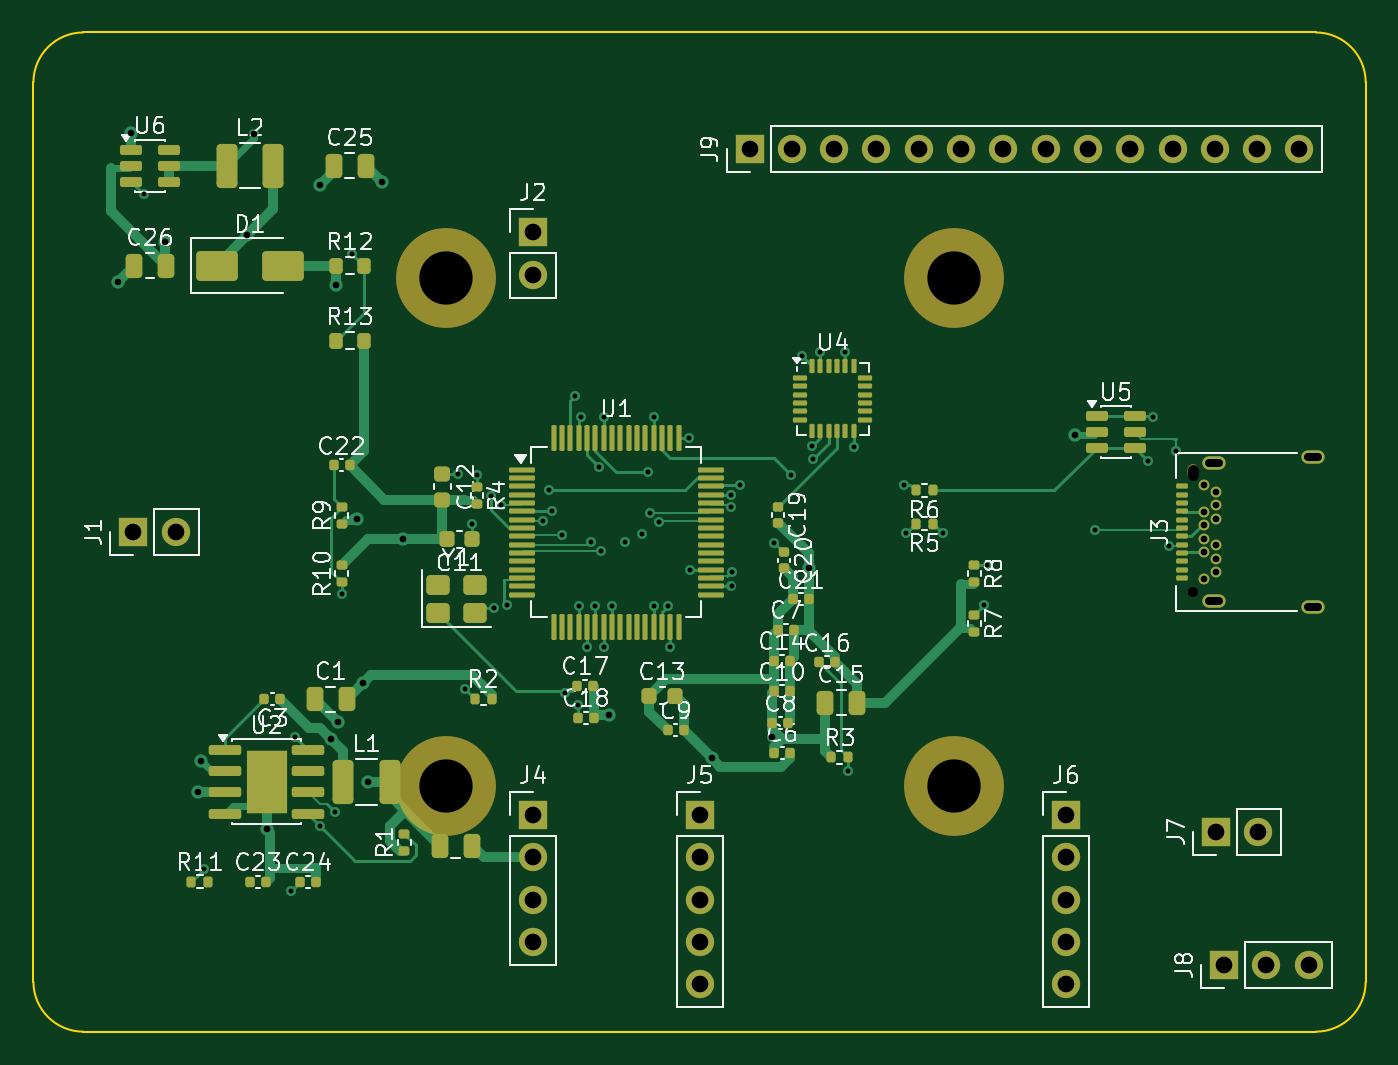
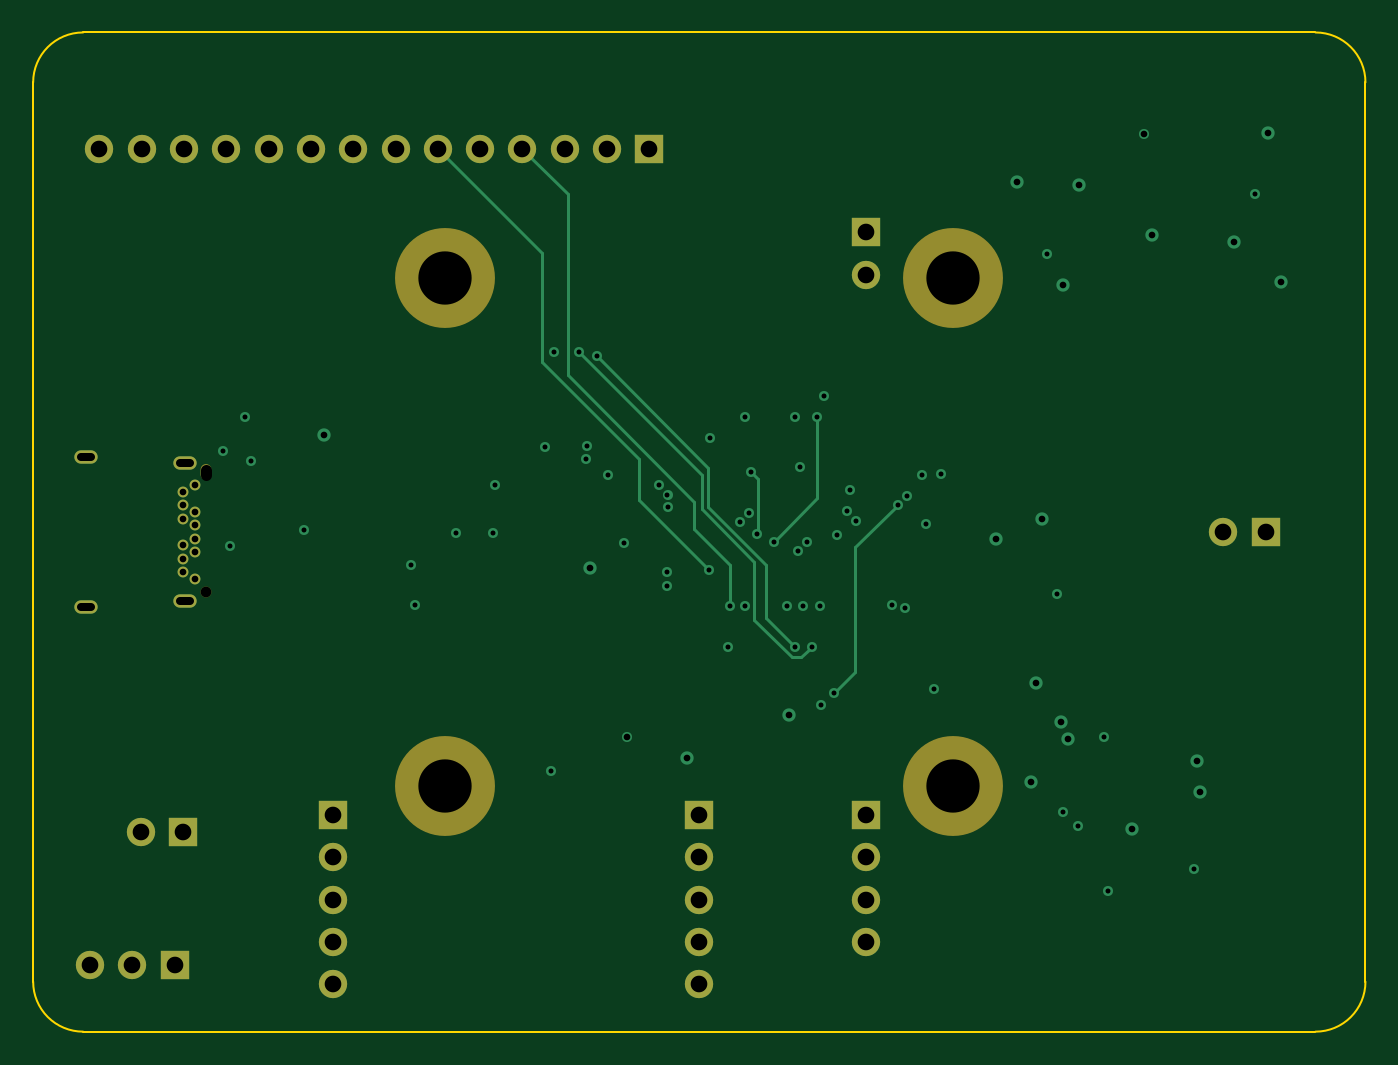
Circuit board: 13 layer files. Board 80.0 x 60.0 mm.
- bottom_copper: bench_board-B_Cu.gbr (8234 bytes)
- bottom_mask: bench_board-B_Mask.gbr (2342 bytes)
- paste: bench_board-B_Paste.gbr (456 bytes)
- bottom_silk: bench_board-B_Silkscreen.gbr (2352 bytes)
- outline: bench_board-Edge_Cuts.gbr (904 bytes)
- top_copper: bench_board-F_Cu.gbr (36498 bytes)
- top_mask: bench_board-F_Mask.gbr (11179 bytes)
- paste: bench_board-F_Paste.gbr (9449 bytes)
- top_silk: bench_board-F_Silkscreen.gbr (93083 bytes)
- inner_copper: bench_board-In1_Cu.gbr (124651 bytes)
- inner_copper: bench_board-In2_Cu.gbr (115974 bytes)
- drill: bench_board-NPTH.drl (498 bytes)
- drill: bench_board-PTH.drl (2686 bytes)

=== bottom_copper: bench_board-B_Cu.gbr (8234 bytes, source omitted) ===
=== bottom_mask: bench_board-B_Mask.gbr ===
%TF.GenerationSoftware,KiCad,Pcbnew,10.0.5*%
%TF.CreationDate,2026-08-17T10:06:52-04:00*%
%TF.ProjectId,bench_board,62656e63-685f-4626-9f61-72642e6b6963,rev?*%
%TF.SameCoordinates,Original*%
%TF.FileFunction,Soldermask,Bot*%
%TF.FilePolarity,Negative*%
%FSLAX46Y46*%
G04 Gerber Fmt 4.6, Leading zero omitted, Abs format (unit mm)*
G04 Created by KiCad (PCBNEW 10.0.5) date 2026-08-17 10:06:52*
%MOMM*%
%LPD*%
G01*
G04 APERTURE LIST*
%ADD10R,1.700000X1.700000*%
%ADD11C,1.700000*%
%ADD12C,6.000000*%
%ADD13C,0.650000*%
%ADD14O,0.650000X0.950000*%
%ADD15O,1.400000X0.800000*%
G04 APERTURE END LIST*
D10*
%TO.C,J9*%
X43000000Y-7000000D03*
D11*
X45540000Y-7000000D03*
X48080000Y-7000000D03*
X50620000Y-7000000D03*
X53160000Y-7000000D03*
X55700000Y-7000000D03*
X58240000Y-7000000D03*
X60780000Y-7000000D03*
X63320000Y-7000000D03*
X65860000Y-7000000D03*
X68400000Y-7000000D03*
X70940000Y-7000000D03*
X73480000Y-7000000D03*
X76020000Y-7000000D03*
%TD*%
D12*
%TO.C,MH1*%
X24750000Y-14750000D03*
%TD*%
D10*
%TO.C,J1*%
X6000000Y-30000000D03*
D11*
X8540000Y-30000000D03*
%TD*%
D13*
%TO.C,J3*%
X69640000Y-33600000D03*
D14*
X69640000Y-26400000D03*
D13*
X70290000Y-27200000D03*
X70990000Y-27600000D03*
X70990000Y-28400000D03*
X70290000Y-28800000D03*
X70990000Y-29200000D03*
X70290000Y-29600000D03*
X70290000Y-30400000D03*
X70990000Y-30800000D03*
X70290000Y-31200000D03*
X70990000Y-31600000D03*
X70990000Y-32400000D03*
X70290000Y-32800000D03*
D15*
X76840000Y-34490000D03*
X70890000Y-34130000D03*
X70890000Y-25870000D03*
X76840000Y-25510000D03*
%TD*%
D10*
%TO.C,J5*%
X40000000Y-47000000D03*
D11*
X40000000Y-49540000D03*
X40000000Y-52080000D03*
X40000000Y-54620000D03*
X40000000Y-57160000D03*
%TD*%
D12*
%TO.C,MH3*%
X24750000Y-45250000D03*
%TD*%
D10*
%TO.C,J4*%
X30000000Y-47000000D03*
D11*
X30000000Y-49540000D03*
X30000000Y-52080000D03*
X30000000Y-54620000D03*
%TD*%
D10*
%TO.C,J8*%
X71500000Y-56000000D03*
D11*
X74040000Y-56000000D03*
X76580000Y-56000000D03*
%TD*%
D10*
%TO.C,J2*%
X30000000Y-12000000D03*
D11*
X30000000Y-14540000D03*
%TD*%
D10*
%TO.C,J6*%
X62000000Y-47000000D03*
D11*
X62000000Y-49540000D03*
X62000000Y-52080000D03*
X62000000Y-54620000D03*
X62000000Y-57160000D03*
%TD*%
D10*
%TO.C,J7*%
X71000000Y-48000000D03*
D11*
X73540000Y-48000000D03*
%TD*%
D12*
%TO.C,MH2*%
X55250000Y-14750000D03*
%TD*%
%TO.C,MH4*%
X55250000Y-45250000D03*
%TD*%
M02*

=== paste: bench_board-B_Paste.gbr ===
%TF.GenerationSoftware,KiCad,Pcbnew,10.0.5*%
%TF.CreationDate,2026-08-17T10:06:52-04:00*%
%TF.ProjectId,bench_board,62656e63-685f-4626-9f61-72642e6b6963,rev?*%
%TF.SameCoordinates,Original*%
%TF.FileFunction,Paste,Bot*%
%TF.FilePolarity,Positive*%
%FSLAX46Y46*%
G04 Gerber Fmt 4.6, Leading zero omitted, Abs format (unit mm)*
G04 Created by KiCad (PCBNEW 10.0.5) date 2026-08-17 10:06:52*
%MOMM*%
%LPD*%
G01*
G04 APERTURE LIST*
G04 APERTURE END LIST*
M02*

=== bottom_silk: bench_board-B_Silkscreen.gbr ===
%TF.GenerationSoftware,KiCad,Pcbnew,10.0.5*%
%TF.CreationDate,2026-08-17T10:06:52-04:00*%
%TF.ProjectId,bench_board,62656e63-685f-4626-9f61-72642e6b6963,rev?*%
%TF.SameCoordinates,Original*%
%TF.FileFunction,Legend,Bot*%
%TF.FilePolarity,Positive*%
%FSLAX46Y46*%
G04 Gerber Fmt 4.6, Leading zero omitted, Abs format (unit mm)*
G04 Created by KiCad (PCBNEW 10.0.5) date 2026-08-17 10:06:52*
%MOMM*%
%LPD*%
G01*
G04 APERTURE LIST*
%ADD10R,1.700000X1.700000*%
%ADD11C,1.700000*%
%ADD12C,6.000000*%
%ADD13C,0.650000*%
%ADD14O,0.650000X0.950000*%
%ADD15O,1.400000X0.800000*%
G04 APERTURE END LIST*
%LPC*%
D10*
%TO.C,J9*%
X43000000Y-7000000D03*
D11*
X45540000Y-7000000D03*
X48080000Y-7000000D03*
X50620000Y-7000000D03*
X53160000Y-7000000D03*
X55700000Y-7000000D03*
X58240000Y-7000000D03*
X60780000Y-7000000D03*
X63320000Y-7000000D03*
X65860000Y-7000000D03*
X68400000Y-7000000D03*
X70940000Y-7000000D03*
X73480000Y-7000000D03*
X76020000Y-7000000D03*
%TD*%
D12*
%TO.C,MH1*%
X24750000Y-14750000D03*
%TD*%
D10*
%TO.C,J1*%
X6000000Y-30000000D03*
D11*
X8540000Y-30000000D03*
%TD*%
D13*
%TO.C,J3*%
X69640000Y-33600000D03*
D14*
X69640000Y-26400000D03*
D13*
X70290000Y-27200000D03*
X70990000Y-27600000D03*
X70990000Y-28400000D03*
X70290000Y-28800000D03*
X70990000Y-29200000D03*
X70290000Y-29600000D03*
X70290000Y-30400000D03*
X70990000Y-30800000D03*
X70290000Y-31200000D03*
X70990000Y-31600000D03*
X70990000Y-32400000D03*
X70290000Y-32800000D03*
D15*
X76840000Y-34490000D03*
X70890000Y-34130000D03*
X70890000Y-25870000D03*
X76840000Y-25510000D03*
%TD*%
D10*
%TO.C,J5*%
X40000000Y-47000000D03*
D11*
X40000000Y-49540000D03*
X40000000Y-52080000D03*
X40000000Y-54620000D03*
X40000000Y-57160000D03*
%TD*%
D12*
%TO.C,MH3*%
X24750000Y-45250000D03*
%TD*%
D10*
%TO.C,J4*%
X30000000Y-47000000D03*
D11*
X30000000Y-49540000D03*
X30000000Y-52080000D03*
X30000000Y-54620000D03*
%TD*%
D10*
%TO.C,J8*%
X71500000Y-56000000D03*
D11*
X74040000Y-56000000D03*
X76580000Y-56000000D03*
%TD*%
D10*
%TO.C,J2*%
X30000000Y-12000000D03*
D11*
X30000000Y-14540000D03*
%TD*%
D10*
%TO.C,J6*%
X62000000Y-47000000D03*
D11*
X62000000Y-49540000D03*
X62000000Y-52080000D03*
X62000000Y-54620000D03*
X62000000Y-57160000D03*
%TD*%
D10*
%TO.C,J7*%
X71000000Y-48000000D03*
D11*
X73540000Y-48000000D03*
%TD*%
D12*
%TO.C,MH2*%
X55250000Y-14750000D03*
%TD*%
%TO.C,MH4*%
X55250000Y-45250000D03*
%TD*%
%LPD*%
M02*

=== outline: bench_board-Edge_Cuts.gbr ===
%TF.GenerationSoftware,KiCad,Pcbnew,10.0.5*%
%TF.CreationDate,2026-08-17T10:06:52-04:00*%
%TF.ProjectId,bench_board,62656e63-685f-4626-9f61-72642e6b6963,rev?*%
%TF.SameCoordinates,Original*%
%TF.FileFunction,Profile,NP*%
%FSLAX46Y46*%
G04 Gerber Fmt 4.6, Leading zero omitted, Abs format (unit mm)*
G04 Created by KiCad (PCBNEW 10.0.5) date 2026-08-17 10:06:52*
%MOMM*%
%LPD*%
G01*
G04 APERTURE LIST*
%TA.AperFunction,Profile*%
%ADD10C,0.100000*%
%TD*%
G04 APERTURE END LIST*
D10*
X0Y-3000000D02*
G75*
G02*
X3000000Y0I3000000J0D01*
G01*
X0Y-57000000D02*
X0Y-3000000D01*
X3000000Y0D02*
X77000000Y0D01*
X3000000Y-60000000D02*
G75*
G02*
X0Y-57000000I0J3000000D01*
G01*
X77000000Y0D02*
G75*
G02*
X80000000Y-3000000I0J-3000000D01*
G01*
X77000000Y-60000000D02*
X3000000Y-60000000D01*
X80000000Y-3000000D02*
X80000000Y-57000000D01*
X80000000Y-57000000D02*
G75*
G02*
X77000000Y-60000000I-3000000J0D01*
G01*
M02*

=== top_copper: bench_board-F_Cu.gbr (36498 bytes, source omitted) ===
=== top_mask: bench_board-F_Mask.gbr (11179 bytes, source omitted) ===
=== paste: bench_board-F_Paste.gbr (9449 bytes, source omitted) ===
=== top_silk: bench_board-F_Silkscreen.gbr (93083 bytes, source omitted) ===
=== inner_copper: bench_board-In1_Cu.gbr (124651 bytes, source omitted) ===
=== inner_copper: bench_board-In2_Cu.gbr (115974 bytes, source omitted) ===
=== drill: bench_board-NPTH.drl ===
M48
; DRILL file KiCad 10.0.5 date 2026-08-17T10:06:53
; FORMAT={-:-/ absolute / metric / decimal}
; #@! TF.CreationDate,2026-08-17T10:06:53-04:00
; #@! TF.GenerationSoftware,Kicad,Pcbnew,10.0.5
; #@! TF.FileFunction,NonPlated,1,4,NPTH
FMAT,2
METRIC
; #@! TA.AperFunction,NonPlated,NPTH,ComponentDrill
T1C0.650
; #@! TA.AperFunction,NonPlated,NPTH,ComponentDrill
T2C3.200
%
G90
G05
T1
X69.64Y-33.6
T2
X24.75Y-14.75
X24.75Y-45.25
X55.25Y-14.75
X55.25Y-45.25
T1
X69.64Y-26.55G85X69.64Y-26.25
G05
M30

=== drill: bench_board-PTH.drl ===
M48
; DRILL file KiCad 10.0.5 date 2026-08-17T10:06:53
; FORMAT={-:-/ absolute / metric / decimal}
; #@! TF.CreationDate,2026-08-17T10:06:53-04:00
; #@! TF.GenerationSoftware,Kicad,Pcbnew,10.0.5
; #@! TF.FileFunction,Plated,1,4,PTH
FMAT,2
METRIC
; #@! TA.AperFunction,Plated,PTH,ViaDrill
T1C0.300
; #@! TA.AperFunction,Plated,PTH,ViaDrill
T2C0.400
; #@! TA.AperFunction,Plated,PTH,ComponentDrill
T3C0.400
; #@! TA.AperFunction,Plated,PTH,ComponentDrill
T4C0.500
; #@! TA.AperFunction,Plated,PTH,ComponentDrill
T5C1.000
%
G90
G05
T1
X6.617Y-9.705
X10.268Y-50.222
X15.446Y-51.574
X15.699Y-42.319
X17.233Y-47.663
X18.134Y-46.83
X18.5Y-33.734
X19.11Y-13.285
X25.47Y-26.506
X25.899Y-39.409
X26.363Y-29.495
X26.643Y-26.57
X27.506Y-27.842
X27.675Y-34.561
X28.095Y-28.349
X28.44Y-34.373
X30.58Y-29.321
X30.96Y-27.5
X31.118Y-28.75
X31.758Y-30.166
X31.922Y-39.654
X32.539Y-21.811
X32.699Y-40.361
X32.75Y-34.434
X32.904Y-23.088
X33.25Y-36.905
X33.509Y-30.603
X33.75Y-34.448
X33.956Y-26.108
X34.058Y-31.15
X34.25Y-23.087
X34.25Y-36.921
X34.75Y-34.444
X35.533Y-30.599
X36.563Y-30.133
X36.901Y-26.37
X37.03Y-28.848
X37.25Y-23.068
X37.255Y-34.437
X37.586Y-29.377
X38.133Y-34.441
X38.25Y-36.909
X39.379Y-24.325
X39.445Y-32.25
X41.903Y-28.521
X41.91Y-27.752
X41.918Y-33.25
X41.921Y-32.384
X42.41Y-27.175
X44.497Y-30.63
X45.479Y-26.548
X46.157Y-19.457
X46.769Y-24.842
X46.803Y-25.605
X47.25Y-19.16
X48.75Y-19.17
X48.932Y-44.319
X49.25Y-24.883
X52.26Y-27.176
X52.407Y-30.082
X54.592Y-30.082
X57.085Y-34.405
X57.29Y-31.991
X63.764Y-29.849
X66.911Y-25.723
X67.256Y-23.077
X68.169Y-30.853
X68.605Y-25.129
T2
X5.074Y-14.976
X5.862Y-6.042
X7.914Y-12.612
X9.906Y-45.635
X10.092Y-43.748
X12.832Y-12.168
X13.274Y-6.103
X14.003Y-47.819
X17.207Y-9.176
X17.842Y-42.416
X18.175Y-15.173
X18.284Y-41.429
X19.443Y-29.245
X19.797Y-39.052
X20.09Y-44.999
X20.916Y-8.966
X22.178Y-30.423
X34.589Y-40.97
X40.741Y-43.593
X44.37Y-42.28
X46.559Y-32.145
X62.527Y-24.149
T3
X70.29Y-27.2
X70.29Y-28.8
X70.29Y-29.6
X70.29Y-30.4
X70.29Y-31.2
X70.29Y-32.8
X70.99Y-27.6
X70.99Y-28.4
X70.99Y-29.2
X70.99Y-30.8
X70.99Y-31.6
X70.99Y-32.4
T5
X6.0Y-30.0
X8.54Y-30.0
X30.0Y-12.0
X30.0Y-14.54
X30.0Y-47.0
X30.0Y-49.54
X30.0Y-52.08
X30.0Y-54.62
X40.0Y-47.0
X40.0Y-49.54
X40.0Y-52.08
X40.0Y-54.62
X40.0Y-57.16
X43.0Y-7.0
X45.54Y-7.0
X48.08Y-7.0
X50.62Y-7.0
X53.16Y-7.0
X55.7Y-7.0
X58.24Y-7.0
X60.78Y-7.0
X62.0Y-47.0
X62.0Y-49.54
X62.0Y-52.08
X62.0Y-54.62
X62.0Y-57.16
X63.32Y-7.0
X65.86Y-7.0
X68.4Y-7.0
X70.94Y-7.0
X71.0Y-48.0
X71.5Y-56.0
X73.48Y-7.0
X73.54Y-48.0
X74.04Y-56.0
X76.02Y-7.0
X76.58Y-56.0
T4
X70.59Y-25.87G85X71.19Y-25.87
G05
X70.59Y-34.13G85X71.19Y-34.13
G05
X76.54Y-25.51G85X77.14Y-25.51
G05
X76.54Y-34.49G85X77.14Y-34.49
G05
M30
